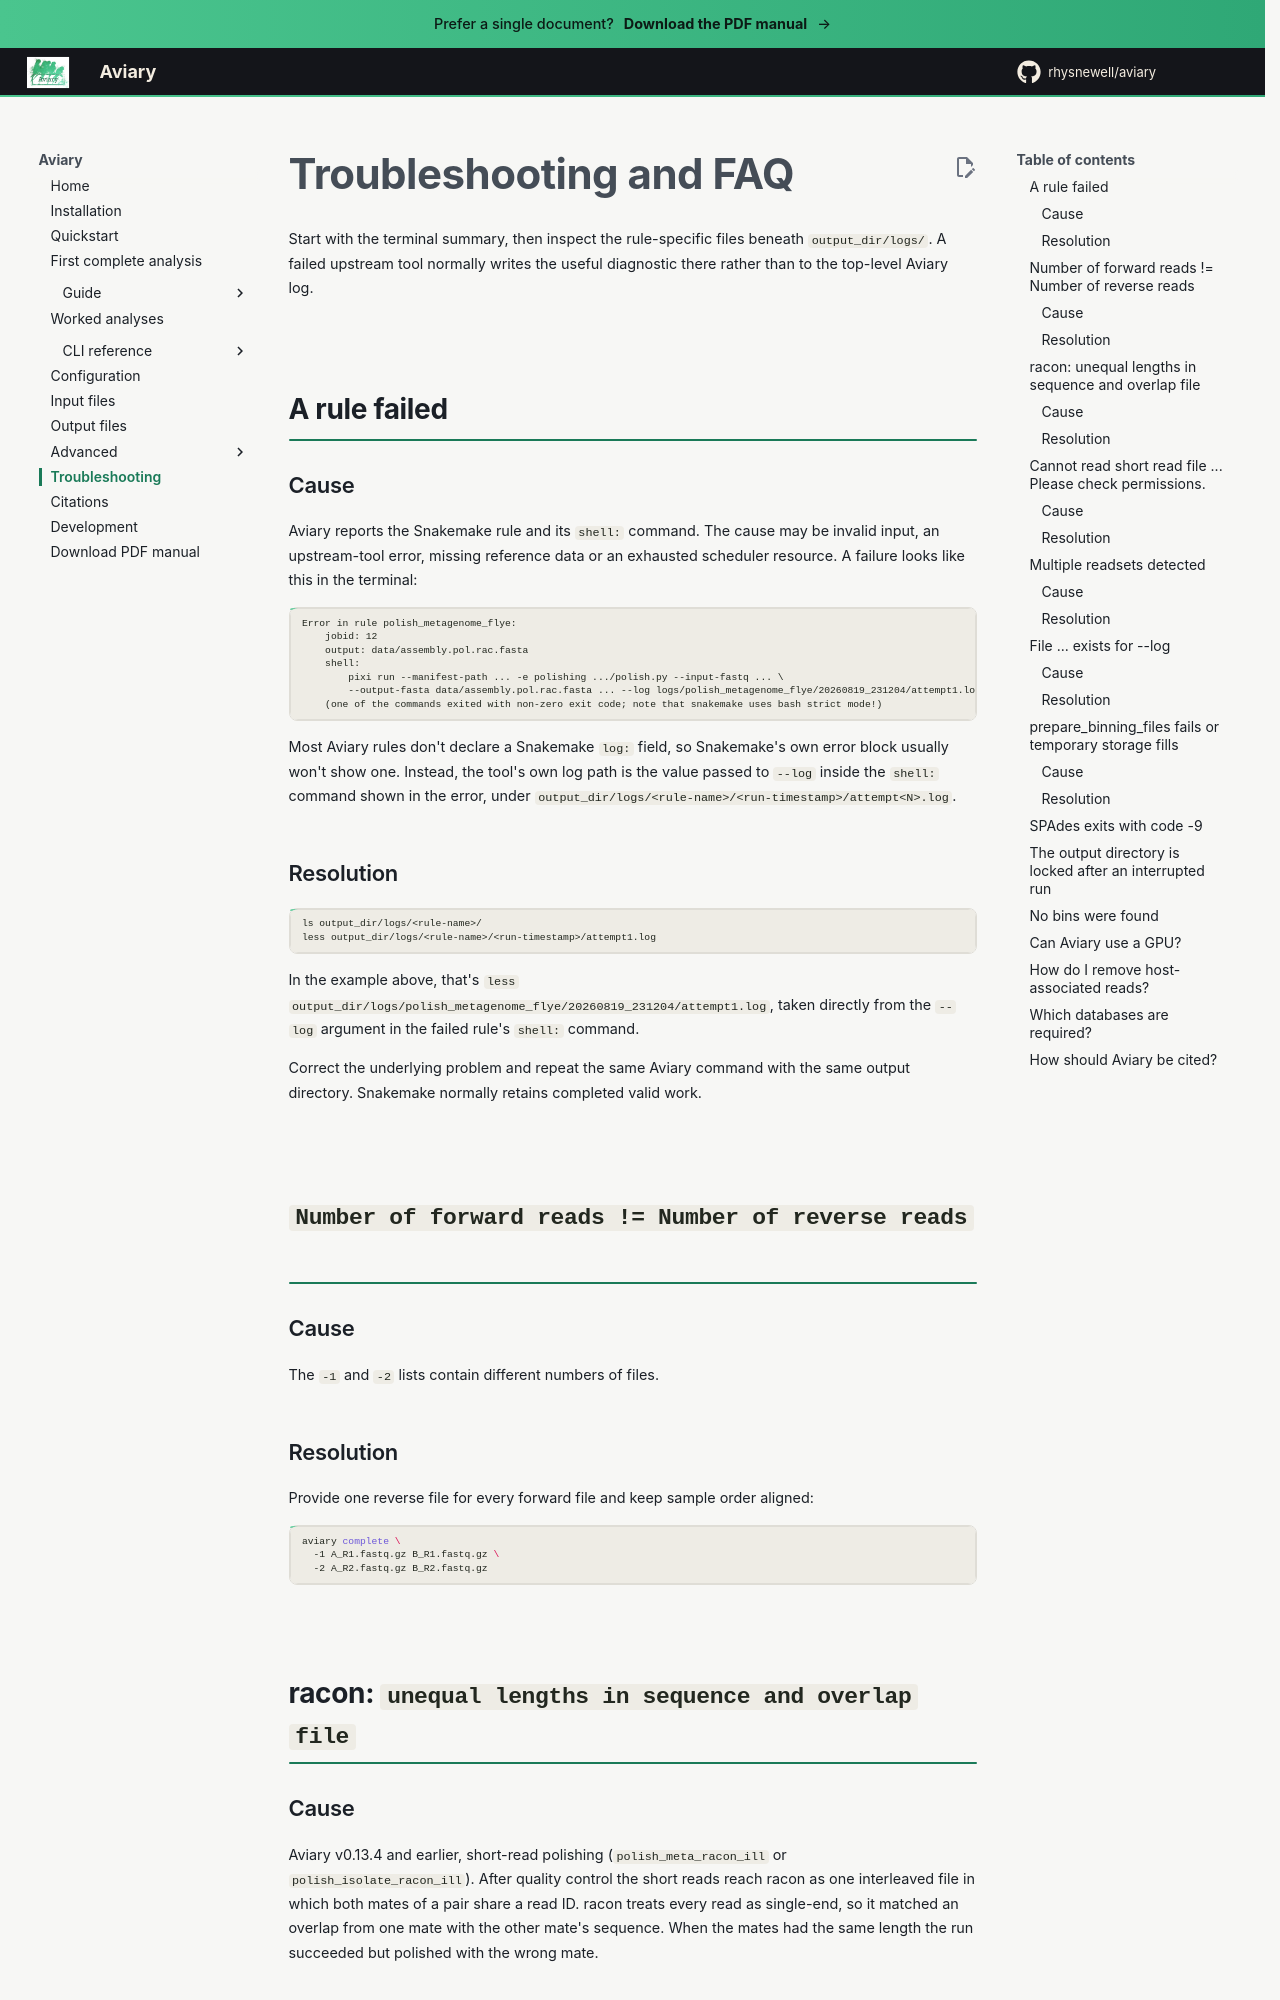

repository: rhysnewell/aviary · page: faqs/index.html · generator: mkdocs

---
title: Troubleshooting and FAQ
---

# Troubleshooting and FAQ

Start with the terminal summary, then inspect the rule-specific files beneath
`output_dir/logs/`. A failed upstream tool normally writes the useful diagnostic
there rather than to the top-level Aviary log.

## A rule failed

### Cause

Aviary reports the Snakemake rule and its `shell:` command. The cause may be
invalid input, an upstream-tool error, missing reference data or an exhausted
scheduler resource. A failure looks like this in the terminal:

```text
Error in rule polish_metagenome_flye:
    jobid: 12
    output: data/assembly.pol.rac.fasta
    shell:
        pixi run --manifest-path ... -e polishing .../polish.py --input-fastq ... \
        --output-fasta data/assembly.pol.rac.fasta ... --log logs/polish_metagenome_flye/20260819_231204/attempt1.log
    (one of the commands exited with non-zero exit code; note that snakemake uses bash strict mode!)
```

Most Aviary rules don't declare a Snakemake `log:` field, so Snakemake's own
error block usually won't show one. Instead, the tool's own log path is the
value passed to `--log` inside the `shell:` command shown in the error, under
`output_dir/logs/<rule-name>/<run-timestamp>/attempt<N>.log`.

### Resolution

```bash
ls output_dir/logs/<rule-name>/
less output_dir/logs/<rule-name>/<run-timestamp>/attempt1.log
```

In the example above, that's
`less output_dir/logs/polish_metagenome_flye/20260819_231204/attempt1.log`, taken
directly from the `--log` argument in the failed rule's `shell:` command.

Correct the underlying problem and repeat the same Aviary command with the same
output directory. Snakemake normally retains completed valid work.

## `Number of forward reads != Number of reverse reads`

### Cause

The `-1` and `-2` lists contain different numbers of files.

### Resolution

Provide one reverse file for every forward file and keep sample order aligned:

```bash
aviary complete \
  -1 A_R1.fastq.gz B_R1.fastq.gz \
  -2 A_R2.fastq.gz B_R2.fastq.gz
```

## racon: `unequal lengths in sequence and overlap file`
